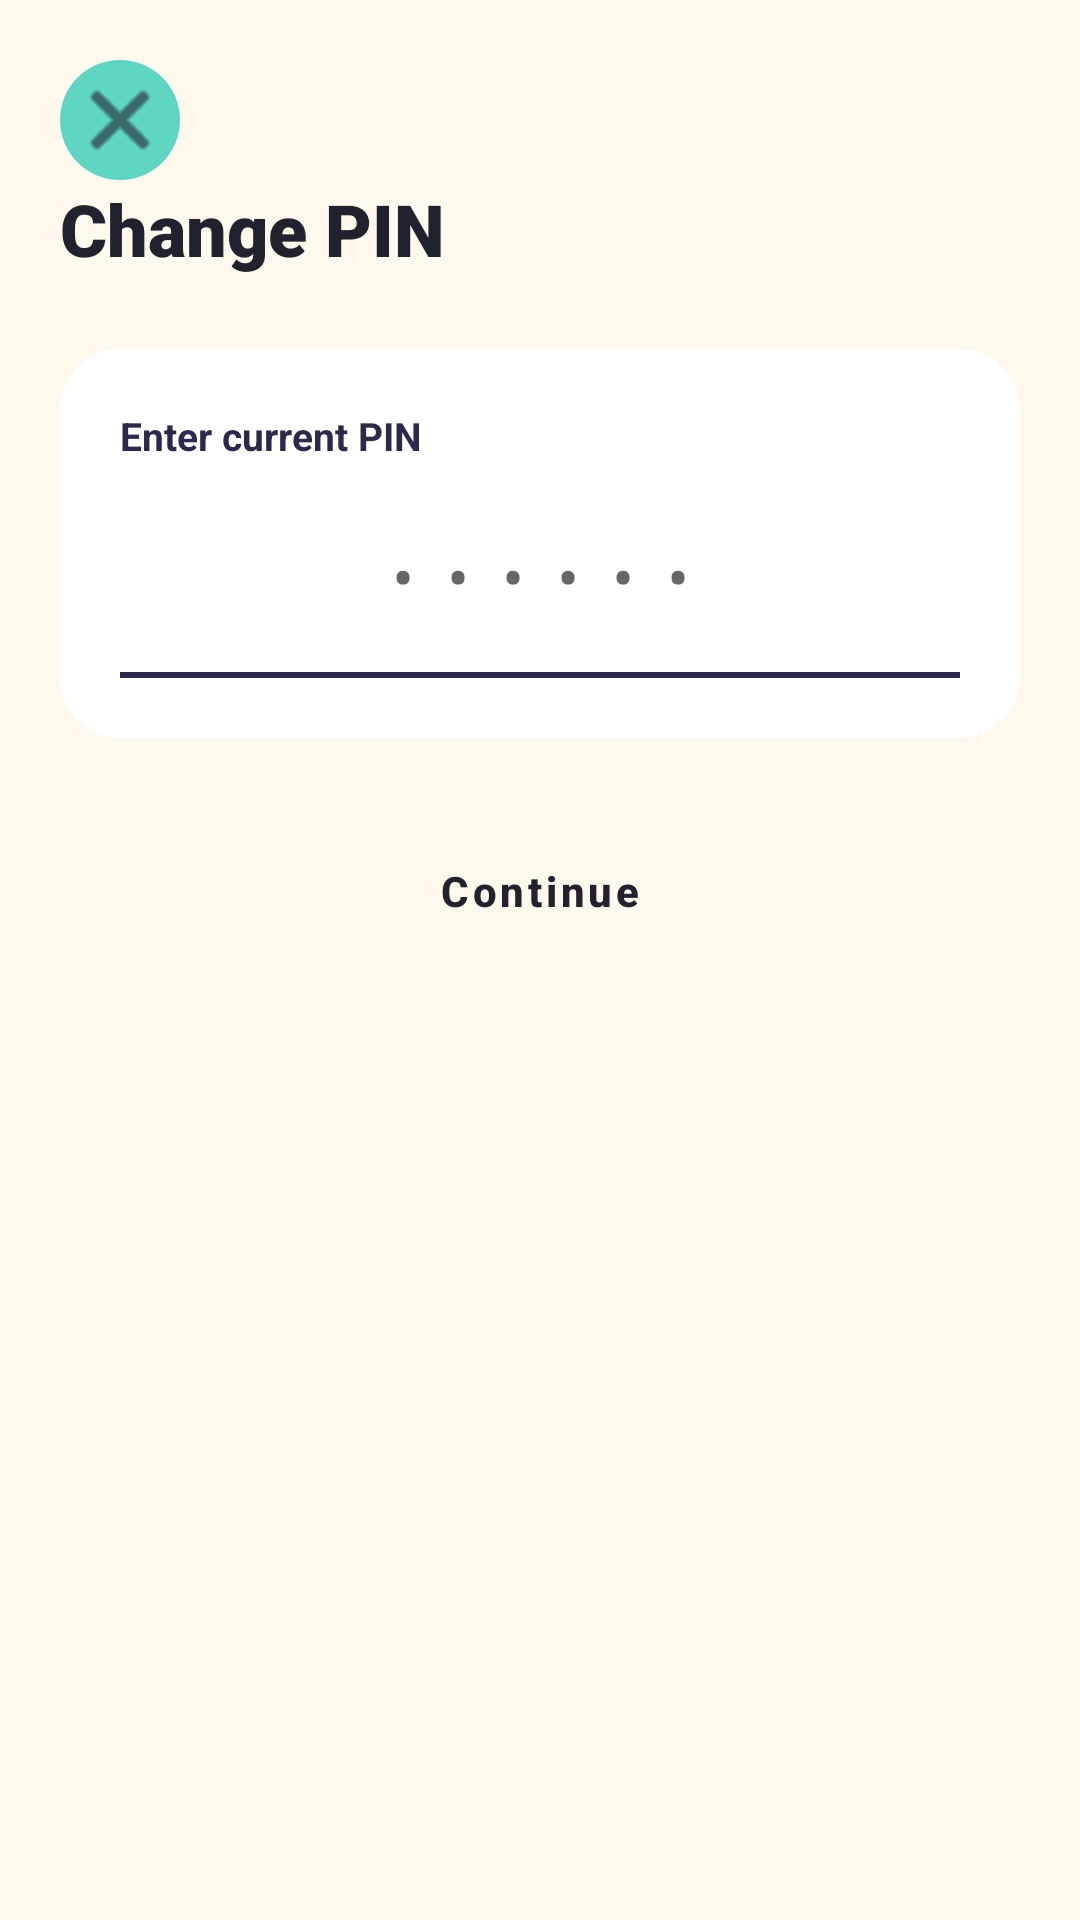

Produce the Android XML layout that renders to this screen, including the resource entries it uses.
<!-- AndroidManifest.xml: activity theme Theme.SecureVault -->
<!-- res/layout/activity_change_pin.xml -->
<?xml version="1.0" encoding="utf-8"?>
<androidx.constraintlayout.widget.ConstraintLayout
    xmlns:android="http://schemas.android.com/apk/res/android"
    xmlns:app="http://schemas.android.com/apk/res-auto"
    android:layout_width="match_parent"
    android:layout_height="match_parent"
    android:background="@color/vault_cream">

    <ImageButton
        android:id="@+id/backButton"
        android:layout_width="40dp"
        android:layout_height="40dp"
        android:background="@drawable/circle_mint"
        android:src="@android:drawable/ic_menu_close_clear_cancel"
        app:tint="@color/vault_charcoal"
        android:contentDescription="Back"
        android:layout_margin="20dp"
        app:layout_constraintTop_toTopOf="parent"
        app:layout_constraintStart_toStartOf="parent" />

    <TextView
        android:id="@+id/titleText"
        android:layout_width="0dp"
        android:layout_height="wrap_content"
        android:text="Change PIN"
        android:textColor="@color/vault_charcoal"
        android:textSize="24sp"
        android:textStyle="bold"
        android:fontFamily="sans-serif-black"
        android:layout_marginStart="20dp"
        android:layout_marginEnd="20dp"
        app:layout_constraintTop_toBottomOf="@id/backButton"
        app:layout_constraintStart_toStartOf="parent"
        app:layout_constraintEnd_toEndOf="parent" />

    <androidx.cardview.widget.CardView
        android:id="@+id/pinCard"
        android:layout_width="0dp"
        android:layout_height="wrap_content"
        app:cardCornerRadius="20dp"
        app:cardBackgroundColor="@color/vault_white"
        app:cardElevation="0dp"
        app:strokeWidth="2dp"
        app:strokeColor="@color/vault_border"
        android:layout_marginTop="24dp"
        android:layout_marginStart="20dp"
        android:layout_marginEnd="20dp"
        app:layout_constraintTop_toBottomOf="@id/titleText"
        app:layout_constraintStart_toStartOf="parent"
        app:layout_constraintEnd_toEndOf="parent">

        <LinearLayout
            android:layout_width="match_parent"
            android:layout_height="wrap_content"
            android:orientation="vertical"
            android:padding="20dp">

            <TextView
                android:id="@+id/stageLabel"
                android:layout_width="wrap_content"
                android:layout_height="wrap_content"
                android:text="Enter current PIN"
                android:textColor="@color/vault_indigo"
                android:textSize="13sp"
                android:textStyle="bold"
                android:layout_marginBottom="10dp" />

            <EditText
                android:id="@+id/pinInput"
                android:layout_width="match_parent"
                android:layout_height="56dp"
                android:inputType="numberPassword"
                android:maxLength="6"
                android:gravity="center"
                android:letterSpacing="0.5"
                android:textSize="22sp"
                android:textColor="@color/vault_charcoal"
                android:background="@android:color/transparent"
                android:hint="••••••" />

            <View
                android:layout_width="match_parent"
                android:layout_height="2dp"
                android:background="@color/vault_indigo"
                android:layout_marginTop="4dp" />

            <TextView
                android:id="@+id/errorText"
                android:layout_width="match_parent"
                android:layout_height="wrap_content"
                android:text=""
                android:textColor="@color/vault_coral"
                android:textSize="13sp"
                android:layout_marginTop="10dp"
                android:visibility="gone" />

        </LinearLayout>

    </androidx.cardview.widget.CardView>

    <Button
        android:id="@+id/continueButton"
        style="@style/VaultButton.Primary"
        android:layout_width="0dp"
        android:layout_height="54dp"
        android:text="Continue"
        android:layout_marginTop="24dp"
        android:layout_marginStart="20dp"
        android:layout_marginEnd="20dp"
        app:layout_constraintTop_toBottomOf="@id/pinCard"
        app:layout_constraintStart_toStartOf="parent"
        app:layout_constraintEnd_toEndOf="parent" />

</androidx.constraintlayout.widget.ConstraintLayout>
<!-- resources referenced by this layout -->
<resources>
  <color name="vault_border">#2B2A4C</color>
  <color name="vault_charcoal">#22212E</color>
  <color name="vault_coral">#F26A5B</color>
  <color name="vault_cream">#FFF8ED</color>
  <color name="vault_indigo">#2B2A4C</color>
  <color name="vault_white">#FFFFFF</color>
  <!-- drawable circle_mint (drawable) -->
  <?xml version="1.0" encoding="utf-8"?>
  <shape xmlns:android="http://schemas.android.com/apk/res/android"
      android:shape="oval">
      <solid android:color="@color/vault_mint" />
  </shape>
  <style name="VaultButton.Primary" parent="Widget.MaterialComponents.Button">
          <item name="backgroundTint">@color/vault_mustard</item>
          <item name="android:textColor">@color/vault_charcoal</item>
          <item name="cornerRadius">16dp</item>
          <item name="android:textAllCaps">false</item>
          <item name="android:textStyle">bold</item>
      </style>
  <style name="Theme.SecureVault" parent="Base.Theme.SecureVault" />
  <color name="vault_mint">#5FD6C2</color>
  <color name="vault_mustard">#F4B942</color>
  <style name="Base.Theme.SecureVault" parent="Theme.MaterialComponents.DayNight.NoActionBar">
          <item name="colorPrimary">@color/colorPrimary</item>
          <item name="colorPrimaryDark">@color/colorPrimaryDark</item>
          <item name="colorAccent">@color/colorAccent</item>
          <item name="android:windowBackground">@color/colorBackground</item>
          <item name="android:statusBarColor">@color/colorPrimary</item>
          <item name="android:textColorPrimary">@color/colorTextPrimary</item>
          <item name="android:textColorSecondary">@color/colorTextSecondary</item>
      </style>
  <color name="colorPrimary">@color/vault_indigo</color>
  <color name="colorPrimaryDark">@color/vault_indigo_dark</color>
  <color name="colorAccent">@color/vault_mustard</color>
  <color name="colorBackground">@color/vault_cream</color>
  <color name="colorTextPrimary">@color/vault_charcoal</color>
  <color name="colorTextSecondary">#6E6C80</color>
  <color name="vault_indigo_dark">#1D1C36</color>
</resources>
